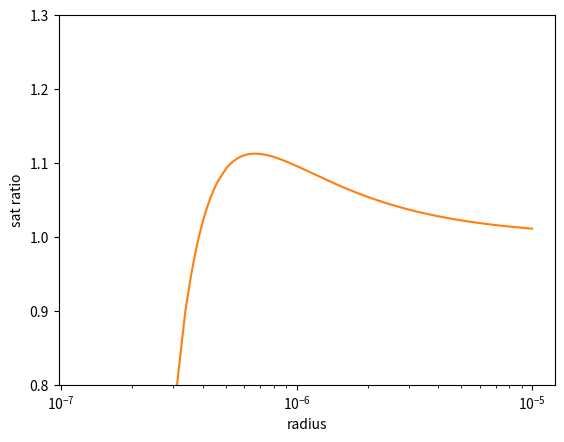

The matplotlib source for this figure:
# -*- coding: utf-8 -*-
"""
Spyder Editor

This is a temporary script file.
"""
import matplotlib.pyplot as plt
import numpy as np

# Time step
dt = .01 #in seconds

# Parameter
epsilon = 1.0E-20

"""
Kohler theory stuff
"""

# Some constants:
R = 8.314
T = 277 #Kelvin, 4C
rho_w = 1.00E3 #K/m^3
M_w = 18.05E-3 #Kg
sigma_w = 72E-3 #surface tension @ 4C b/w water droplet and vapour

# Some declared stuff, need to be user fed
n=02.0 #dissociation co-efficient
M_species=0.0
rho_species=0.0
species = ''
# Kohler hygroscopicity co-efficient
a=0.0 # Kelvin term
b=0.0 # Raoult's law term

"""
Consider the starting equations...
rdr/dt = (S-1 - a/r +b/r3)/(K + D)
and
ds/dt = A1*V - A2*dw/dt
w is some function of r. So replace dw/dt with dr/dt
"""

# Init values of A1 and A2
A1 = 0.0
A2 = 0.0

# -------------------------------------------------------------------------------------------- #
def init():
    # A function to take in the species of molecules considered
    global rho_species, M_species, n, a, b, species
    #print("What kind of aerosol species would you be using?")
    #species = input()
    #print("Enter some info about the species: molecular mass, density and dissociation coefficient")
    #M_species, rho_species, n = [np.float(x) for x in input().split(',')]
    M_species = 58.440E-3
    rho_species = 2.170E3
    # calculate coefficient of Kohler theory
    a = (2*sigma_w*M_w)/(rho_w*R*T)
    b = (n*M_w*rho_species)/(M_species*rho_w)
    print("A", a)
    print("B", b)
    # TODO
    # Add initializers for A1 and A2

def Kohler(a, b, r, r_dry):
    S = [100*(a/rad - b*(r_dry**3)/(rad**3)) for rad in r]
    sat_ratio = [(1+x) for x in S]
    #print(S)
    return S, sat_ratio


def integrator(S_i, r_i, step, K, D, V):
    ri_t = [] #need to move somewhere else
    si_t = []
    # calculate time derivative of r
    t = 0
    while(abs(si_t[t]-si_t[t-1]) > epsilon):
        _r = S_i/((K+D)*r_i)
        ri_t.append( ri_t[t] + _r * dt)

        _s = A1*V - A2*_r*(ri_t[t+1]**2)
        si_t.append( si_t[t] + _s * dt)
    return ri_t, si_t


def main():
    init()
    # consider an uniform distribution of 1000 particles
    R_T = []
    S_T = []
    #print("Enter min and max value of seed radius")
    #seed_small, seed_high = [np.float(x) for x in input().split(',')]
    r = np.random.uniform(1E-7, 1E-5, size=1000)
    # Arrange the array in ascending order of radius
    r.sort()
    #print(r)
    S, sat_ratio = Kohler(a,b,r, r_dry = 50E-9)
    plot(r, S, 'supersat %', [-0.3, 0.3])
    plot(r, sat_ratio, 'sat ratio', [0.8, 1.3])
    """
    for i in range(1000):
        ri_t, si_t = integrator(S[i], r[i], dt, 1, 1, 1)
        R_T.append(ri_t)
        S_T.append(si_t)
    """

def plot(x,y,string, ylim):
    # TODO
    plt.grid()
    plt.ylim(ylim[0], ylim[1])
    #plt.autoscale(enable=True, axis='both', tight=True)
    plt.xlabel('radius')
    plt.ylabel(string)
    plt.semilogx(x,y)
    plt.show()
    """
    Some way to just see the change of radius and supersaturation over time for individual droplets...
    """

main()
